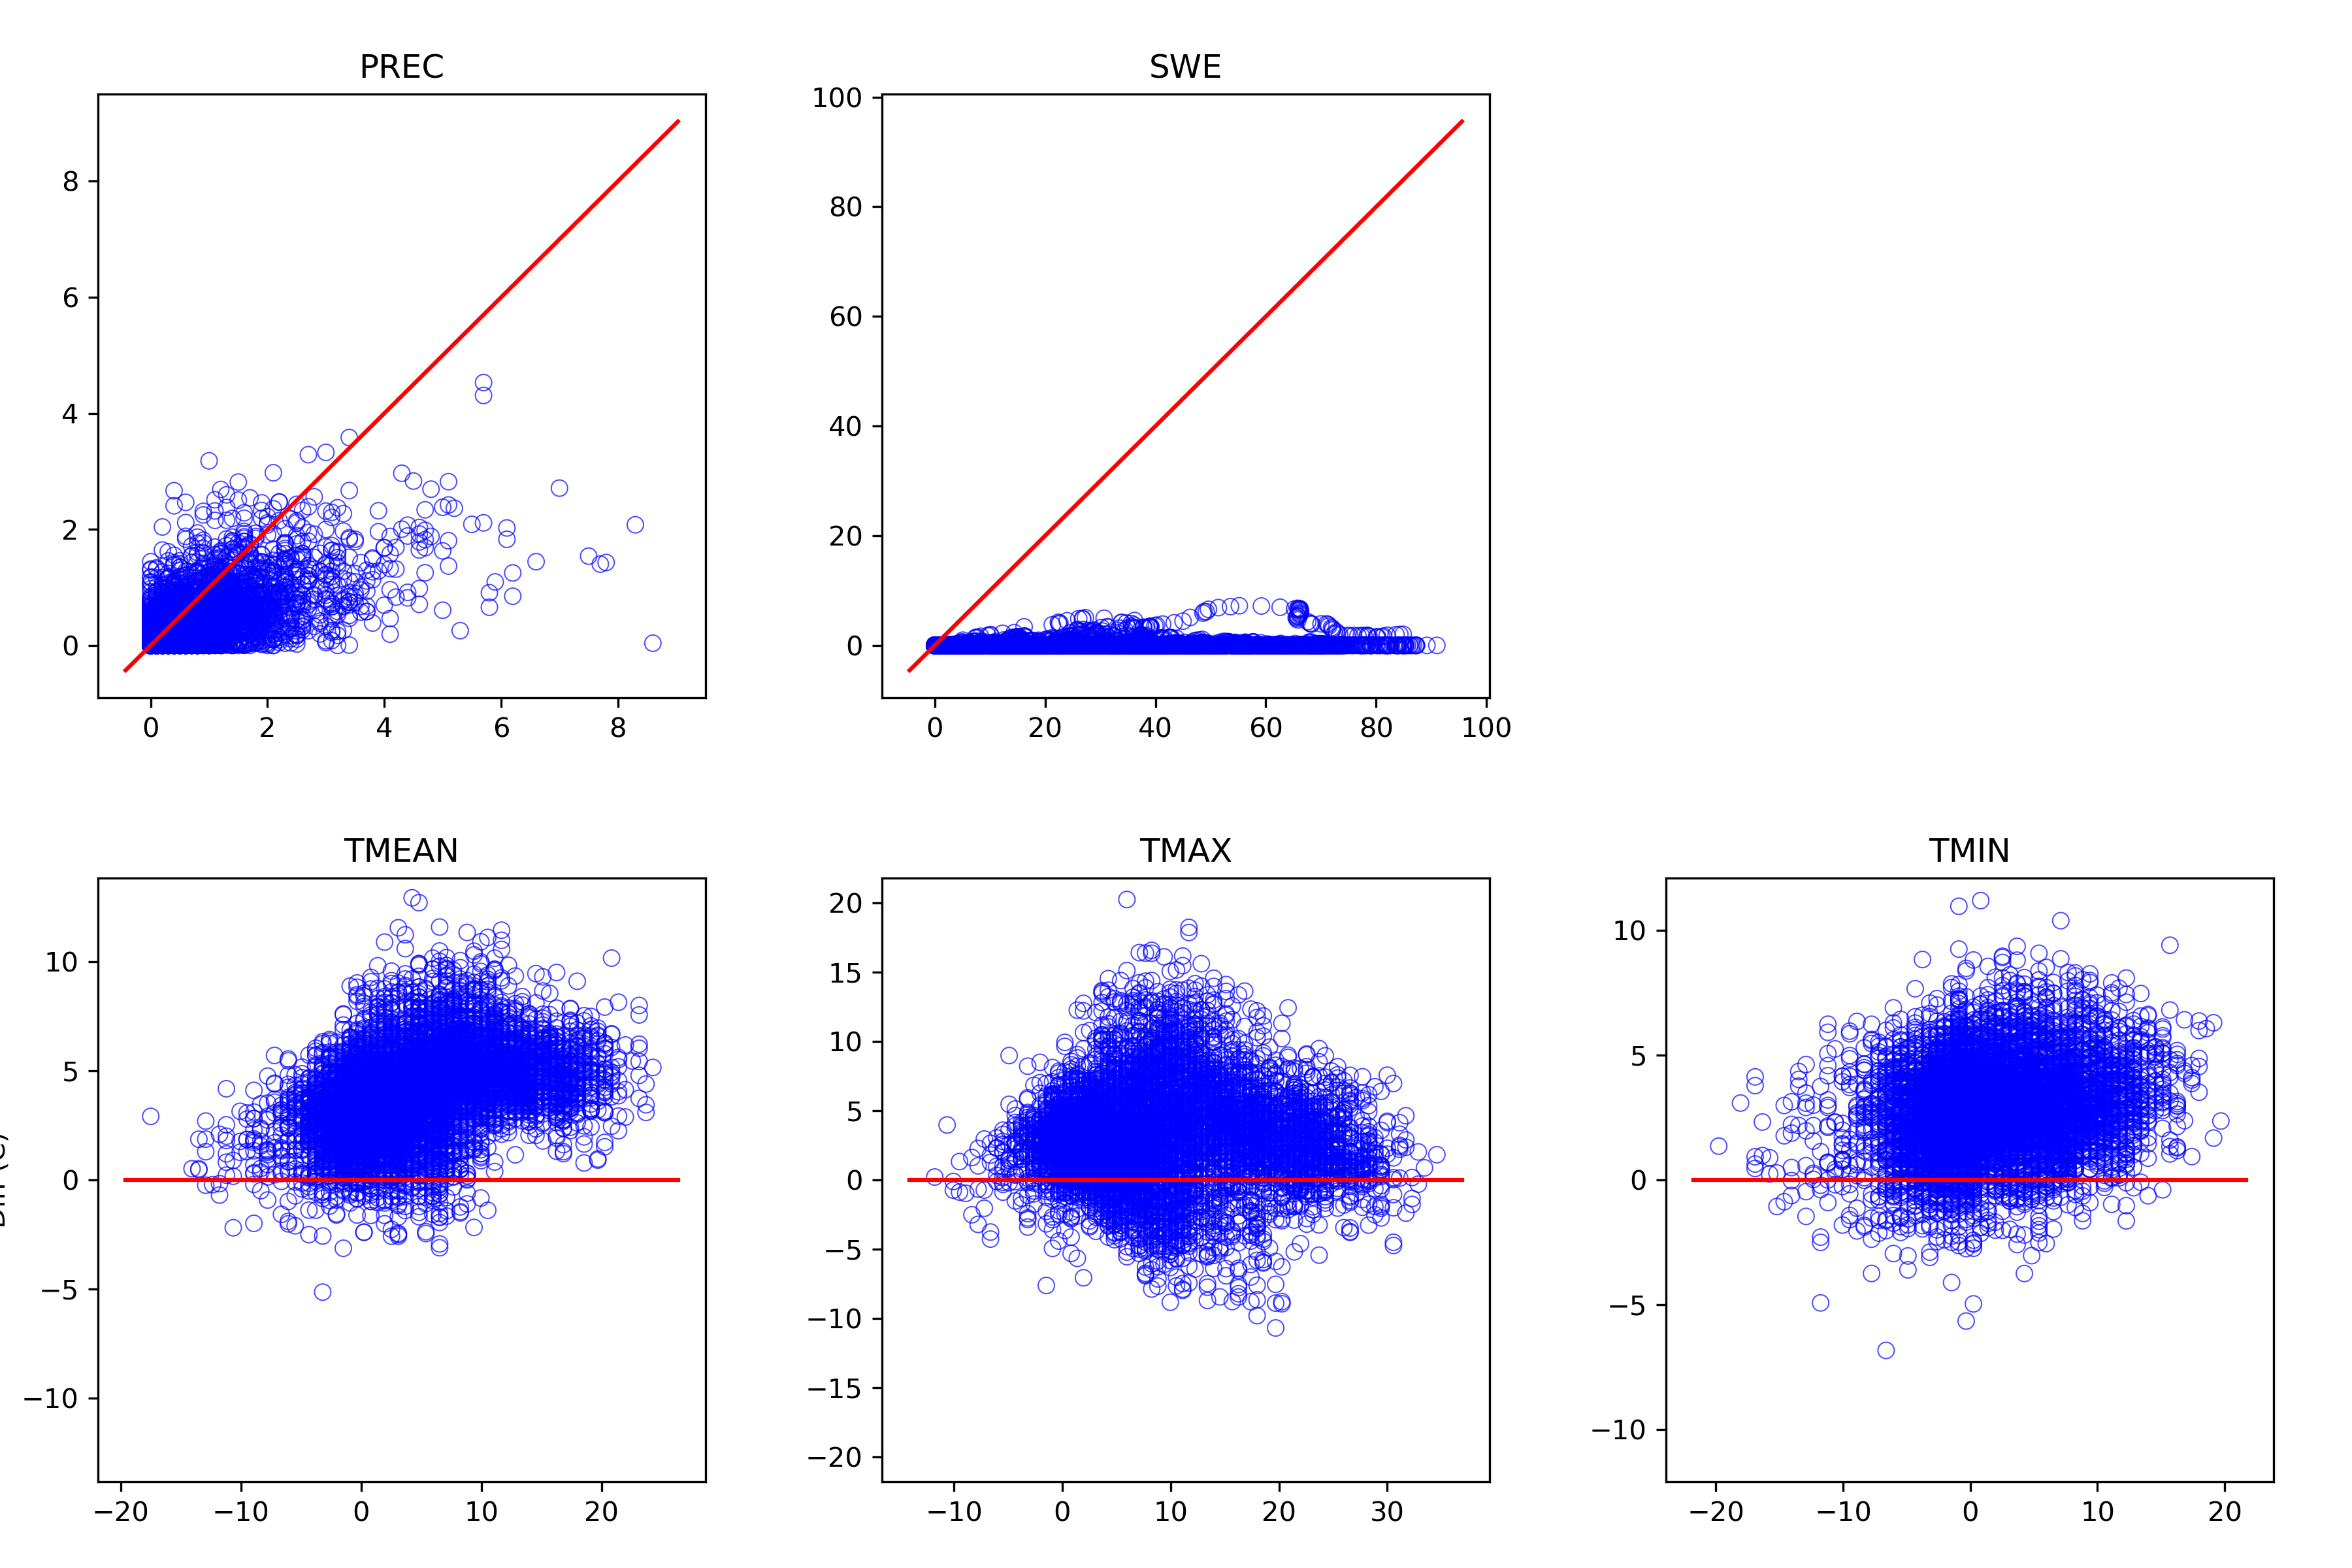

The data file committed next to this chart (first rows):
, prec_point, swq, tmean_point, tmax_point, tmin_point, prec_ref, swe, tmean_ref, tmax_ref, tmin_ref
1994-10-01, 0.02709, 0.0, 14.11, 18.37, 10.62, 0.0, 0.0, 7.683, 9.972, 2.533
1994-10-02, 0.02772, 0.0, 10.27, 15.68, 4.228, 0.0, 0.0, 4.25, 7.683, 0.8167
1994-10-03, 0.0, 0.0, 11.53, 17.17, 4.966, 0.0, 0.0, 7.111, 15.12, 1.961
1994-10-04, 0.0, 0.0, 15.23, 21.73, 8.087, 0.0, 0.0, 8.828, 16.27, 4.822
1994-10-05, 0.0, 0.0, 14.29, 19.06, 9.866, 0.0, 0.0, 5.967, 12.83, 2.533
1994-10-06, 0.001575, 0.0, 10.43, 14.2, 6.352, 0.0, 0.0, 4.822, 7.683, 2.533
1994-10-07, 0.0, 0.0, 12.13, 17.42, 5.727, 0.0, 0.0, 7.111, 16.27, 1.961
1994-10-08, 0.0, 0.0, 15.7, 20.73, 10.55, 0.0, 0.0, 11.12, 21.42, 7.683
1994-10-09, 0.0006299, 0.0, 14.49, 19.34, 9.994, 0.0, 0.0, 9.972, 16.27, 5.967
1994-10-10, 0.07339, 0.0, 8.766, 10.78, 6.726, 0.1, 0.0, 3.678, 5.967, 1.961
1994-10-11, 0.02772, 0.0, 6.691, 8.72, 4.792, 0.2, 0.0, 1.961, 4.822, 0.2444
1994-10-12, 0.0, 0.0, 7.48, 11.51, 3.239, 0.0, 0.0, 3.106, 11.12, 0.2444
1994-10-13, 0.0006299, 0.0, 7.964, 12.07, 3.354, 0.0, 0.0, 2.533, 8.256, -0.3278
1994-10-14, 0.8636, 0.0, 6.847, 9.366, 4.559, 1.7, 0.0, 1.389, 2.533, 0.2444
1994-10-15, 0.02047, 0.0, 6.551, 10.04, 2.281, 0.0, 0.0, 1.389, 4.822, -0.3278
1994-10-16, 0.0, 0.0, 9.95, 14.28, 5.43, 0.1, 0.0, 3.678, 12.83, -0.3278
1994-10-17, 0.006929, 0.0, 9.013, 12.8, 5.579, 0.0, 0.0, 3.106, 4.822, 1.961
1994-10-18, 0.00126, 0.0, 6.122, 9.22, 2.588, 0.0, 0.0, 3.678, 9.4, 1.961
1994-10-19, 0.02047, 0.0, 5.793, 7.98, 2.991, 0.2, 0.0, 2.533, 3.106, 0.8167
1994-10-20, 0.6661, 0.0, 6.24, 7.186, 5.313, 3.1, 0.0, 3.678, 5.394, 1.389
1994-10-21, 0.9225, 0.0, 6.519, 8.575, 4.791, 0.4, 0.0, 1.961, 3.106, 0.8167
1994-10-22, 0.07654, 0.0, 6.014, 9.243, 2.492, 0.3, 0.0, 1.961, 5.394, -0.9
1994-10-23, 0.08724, 0.0, 8.954, 13.09, 4.52, 0.0, 0.0, 3.678, 8.828, 1.389
1994-10-24, 0.0, 0.0, 11.29, 15.37, 7.18, 0.3, 0.0, 7.111, 16.27, 2.533
1994-10-25, 0.0, 0.0, 13.46, 18.77, 7.82, 0.6, 0.3, 8.256, 17.98, 5.394
1994-10-26, 1.584, 0.0, 11.55, 12.96, 10.11, 2.6, 0.6, 4.822, 7.111, 2.533
1994-10-27, 0.1647, 0.0, 8.548, 10.67, 6.307, 2.4, 0.5, 1.389, 3.106, -0.9
1994-10-28, 0.4375, 0.0, 3.781, 5.287, 1.937, 1.4, 0.5, -0.9, 0.2444, -0.9
1994-10-29, 0.1465, 0.0, 4.035, 6.329, 1.981, 0.0, 1.6, -0.3278, 4.822, -1.472
1994-10-30, 0.2932, 0.0, 3.124, 5.395, 0.6532, 0.7, 1.5, -0.9, 0.2444, -1.472
1994-10-31, 0.2535, 0.0, 5.037, 8.939, 1.734, 2.7, 1.9, 1.389, 4.822, -2.044
1994-11-01, 1.107, 0.04138, 2.937, 6.446, 0.3622, 2.7, 3.2, -2.617, -2.044, -3.189
1994-11-02, 0.09921, 0.009931, -1.098, 1.478, -3.288, 0.3, 5.5, -3.189, -0.9, -5.478
1994-11-03, 0.0, 0.002495, -1.236, 1.849, -5.071, 0.4, 5.6, -3.761, -1.472, -5.478
1994-11-04, 0.9323, 0.1219, 0.4953, 3.021, -1.189, 0.9, 5.7, -2.617, -0.3278, -5.478
1994-11-05, 0.0, 0.1404, -1.065, 1.831, -4.178, 0.0, 6.6, -3.761, 4.822, -6.622
1994-11-06, 0.4104, 0.1704, -0.3874, 1.799, -2.821, 1.0, 6.5, -3.189, -1.472, -5.478
1994-11-07, 0.1569, 0.1827, 1.037, 2.875, -1.338, 0.9, 7.5, -1.472, -0.9, -2.044
1994-11-08, 0.1858, 0.05695, 2.42, 3.266, 1.469, 0.4, 8.3, -0.9, 0.8167, -2.044
1994-11-09, 1.005, 0.0, 3.125, 4.767, 2.012, 0.4, 8.5, -0.9, 0.8167, -1.472
1994-11-10, 0.05638, 0.001381, 1.964, 4.274, -0.1328, 0.0, 8.6, -0.3278, 2.533, -1.472
1994-11-11, 0.3153, 0.01276, 0.6591, 2.144, -0.6548, 0.8, 8.6, -1.472, 0.2444, -2.617
1994-11-12, 0.3956, 0.07881, 0.04044, 1.444, -1.372, 0.7, 9.4, -2.617, -0.3278, -4.333
1994-11-13, 0.06772, 0.06569, 1.038, 2.65, -1.149, 0.5, 10.0, -0.9, 0.8167, -2.044
1994-11-14, 1.151, 0.0, 2.311, 3.048, 1.793, 1.0, 10.4, -0.9, -0.3278, -0.9
1994-11-15, 0.05449, 6.205318311500001e-05, 1.573, 2.761, 0.3212, 0.9, 11.4, -0.9, 0.8167, -2.044
1994-11-16, 0.9043, 0.1517, -0.5452, 1.423, -2.427, 2.3, 12.3, -4.333, -2.617, -6.622
1994-11-17, 0.1096, 0.29, -3.361, -1.164, -5.415, 0.0, 14.5, -5.478, -0.3278, -8.339
1994-11-18, 0.0, 0.3082, -3.167, -0.7488, -5.925, 0.1, 14.5, -6.05, -1.472, -8.911
1994-11-19, 0.6995, 0.4406, -0.7418, 2.692, -3.932, 2.5, 14.5, -2.044, 0.2444, -4.906
1994-11-20, 0.6435, 0.735, -1.016, 2.736, -3.878, 0.6, 14.9, -4.906, -3.189, -7.767
1994-11-21, 0.01228, 0.7901, -3.625, -0.3938, -6.973, 0.6, 15.5, -6.05, -0.9, -8.339
1994-11-22, 0.0, 0.7836, -1.973, 1.201, -6.23, 0.1, 16.1, -4.906, -1.472, -8.339
1994-11-23, 0.6463, 0.8583, 0.3728, 2.388, -1.253, 1.1, 16.2, -2.617, -0.9, -6.05
1994-11-24, 0.0006299, 0.8932, -0.6267, 1.945, -4.081, 0.3, 17.2, -2.617, -0.3278, -6.05
1994-11-25, 0.4331, 0.8874, 0.9019, 2.762, -1.188, 0.5, 17.5, -2.617, 0.8167, -4.906
1994-11-26, 0.02079, 0.8847, -2.631, -1.215, -4.277, 0.8, 18.0, -3.761, -2.044, -4.906
1994-11-27, 0.2337, 0.9381, -1.619, 0.2762, -3.618, 1.1, 18.8, -3.189, -2.617, -3.761
1994-11-28, 0.07181, 0.9859, -0.7952, 0.4682, -2.609, 1.3, 19.9, -3.189, -2.044, -4.333
1994-11-29, 2.32, 1.006, 2.588, 4.408, 0.1432, 3.9, 21.2, 0.2444, 3.106, -2.617
... 7,702 more rows
